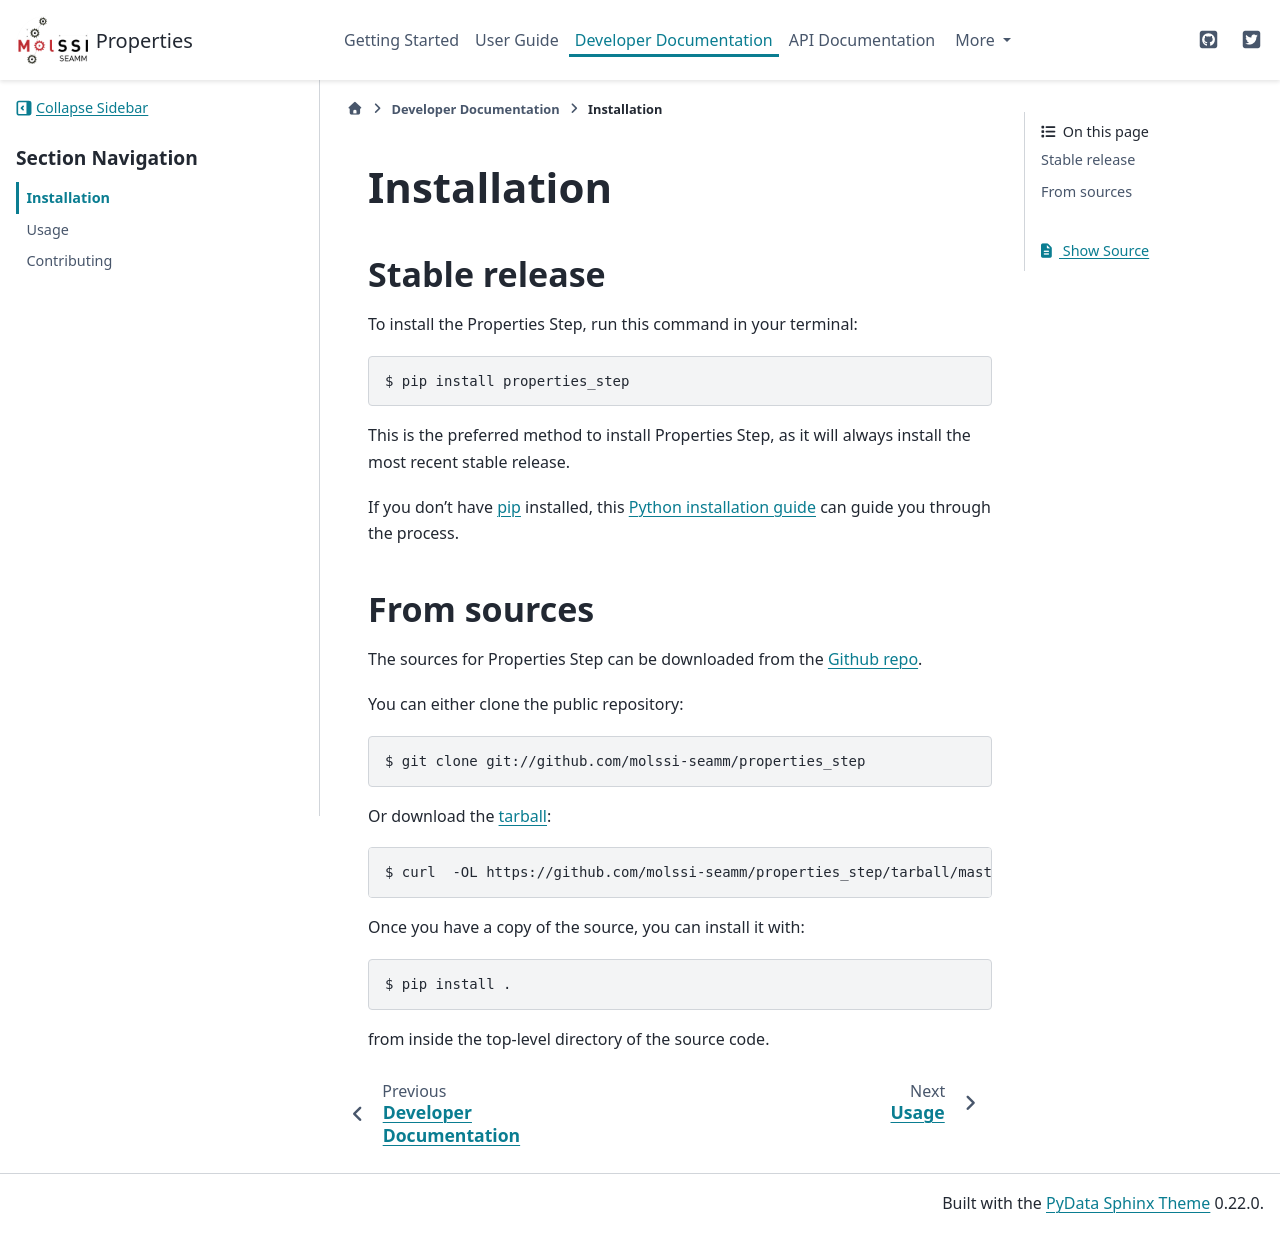

repository: molssi-seamm/properties_step · page: developer_guide/installation.html · generator: sphinx

.. highlight:: shell

============
Installation
============


Stable release
--------------

To install the Properties Step, run this command in your terminal:

.. code-block:: console

    $ pip install properties_step

This is the preferred method to install Properties Step, as it will always
install the most recent stable release.

If you don't have `pip`_ installed, this `Python installation guide`_ can guide
you through the process.

.. _pip: https://pip.pypa.io
.. _Python installation guide: http://docs.python-guide.org/en/latest/starting/installation/


From sources
------------

The sources for Properties Step can be downloaded from the `Github repo`_.

You can either clone the public repository:

.. code-block:: console

    $ git clone git://github.com/molssi-seamm/properties_step

Or download the `tarball`_:

.. code-block:: console

    $ curl  -OL https://github.com/molssi-seamm/properties_step/tarball/master

Once you have a copy of the source, you can install it with:

.. code-block:: console

    $ pip install .

from inside the top-level directory of the source code.    


.. _Github repo: https://github.com/molssi-seamm/properties_step
.. _tarball: https://github.com/molssi-seamm/properties_step/tarball/master
